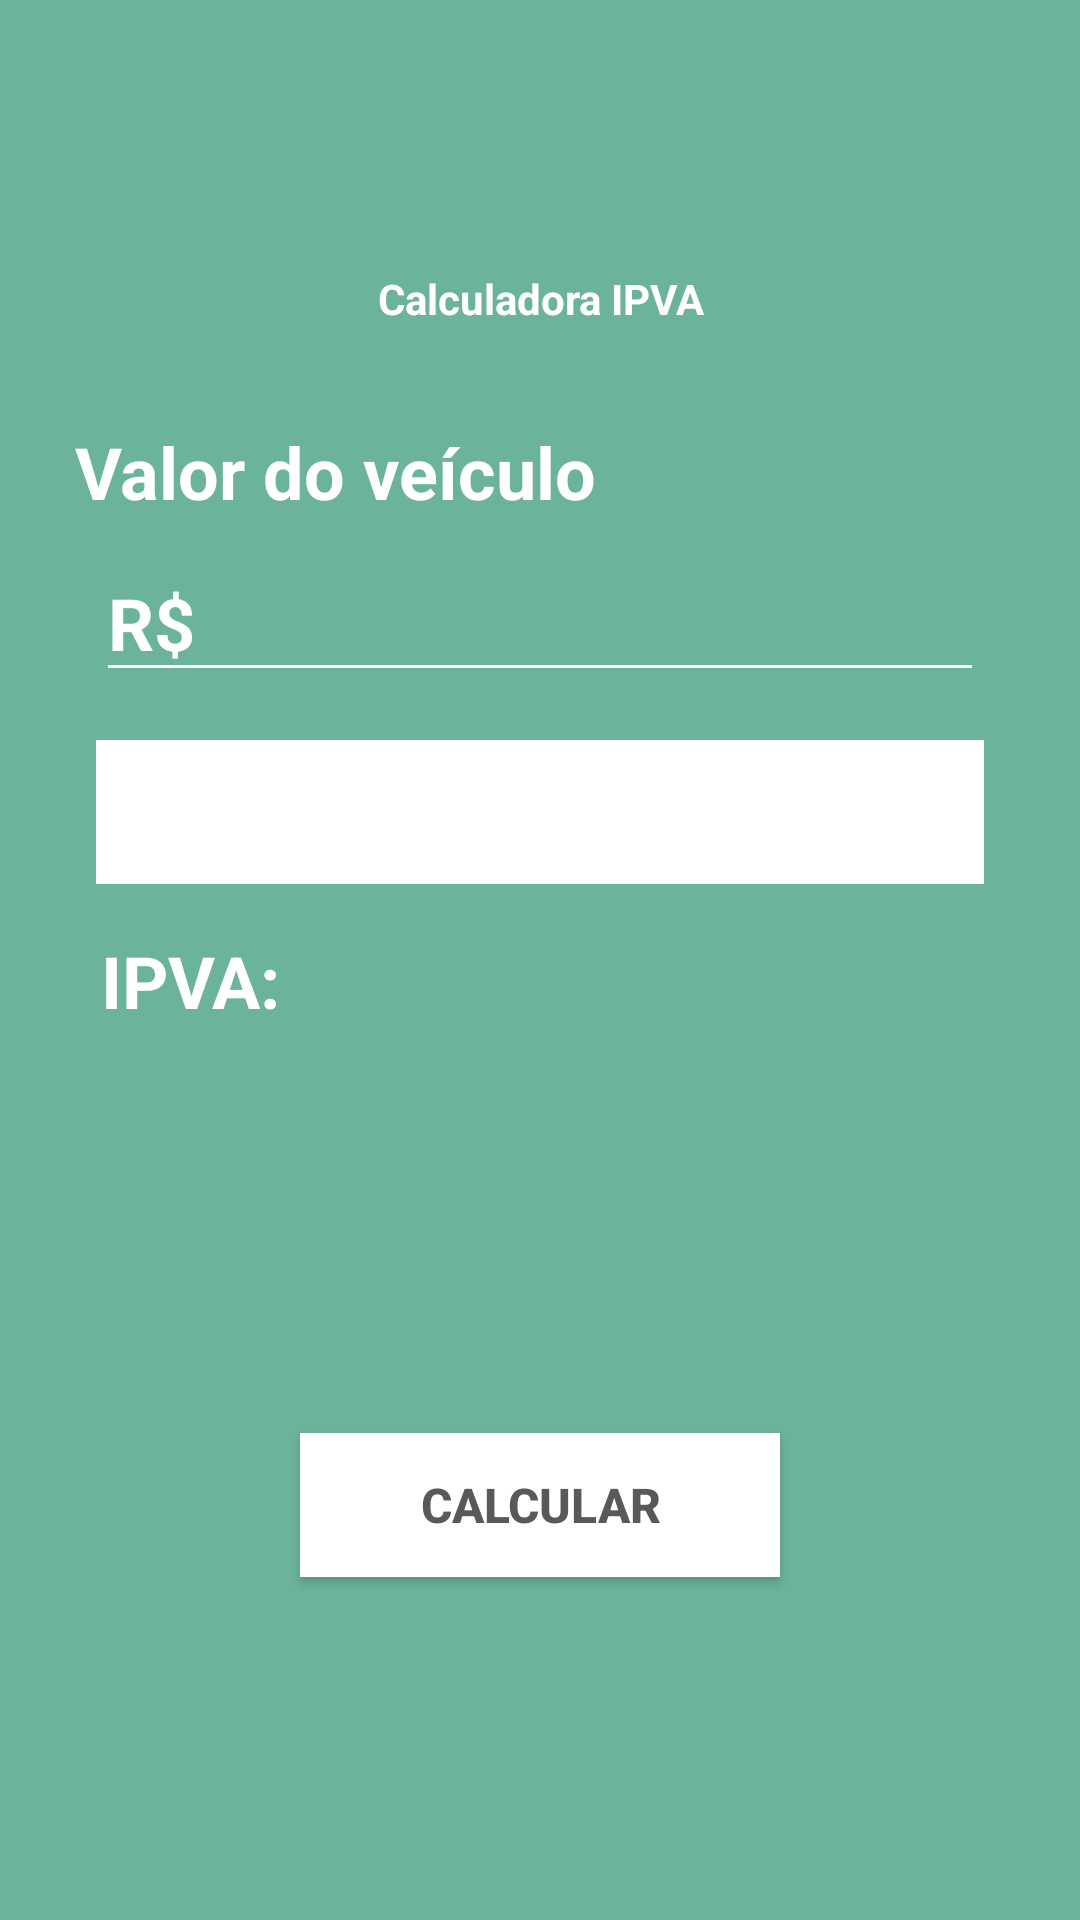

The Android layout XML behind this screen, and the referenced resources:
<!-- AndroidManifest.xml: application theme Theme.CalculadoraDeIPVA -->
<!-- res/layout/activity_main.xml -->
<?xml version="1.0" encoding="utf-8"?>
<androidx.constraintlayout.widget.ConstraintLayout xmlns:android="http://schemas.android.com/apk/res/android"
    xmlns:app="http://schemas.android.com/apk/res-auto"
    xmlns:tools="http://schemas.android.com/tools"
    android:layout_width="match_parent"
    android:layout_height="match_parent"
    android:background="@color/colorBackground"
    tools:context=".MainActivity">

    <ImageView
        android:id="@+id/imageView2"
        android:layout_width="50dp"
        android:layout_height="50dp"
        android:layout_marginStart="32dp"
        android:layout_marginTop="32dp"
        android:layout_marginEnd="32dp"
        app:layout_constraintEnd_toEndOf="parent"
        app:layout_constraintHorizontal_bias="0.498"
        app:layout_constraintStart_toStartOf="parent"
        app:layout_constraintTop_toTopOf="parent"
        app:srcCompat="@drawable/budget" />

    <TextView
        android:id="@+id/textView3"
        android:layout_width="0dp"
        android:layout_height="wrap_content"
        android:layout_marginStart="32dp"
        android:layout_marginTop="8dp"
        android:layout_marginEnd="32dp"
        android:text="Calculadora IPVA"
        android:textAlignment="center"
        android:textColor="@color/white"
        android:textSize="14sp"
        android:textStyle="bold"
        app:layout_constraintEnd_toEndOf="parent"
        app:layout_constraintHorizontal_bias="0.5"
        app:layout_constraintStart_toStartOf="parent"
        app:layout_constraintTop_toBottomOf="@+id/imageView2" />

    <Button
        android:id="@+id/btnCalcular"
        android:layout_width="0dp"
        android:layout_height="wrap_content"
        android:layout_marginStart="100dp"
        android:layout_marginEnd="100dp"
        android:layout_marginBottom="16dp"
        android:background="@color/white"
        android:text="CALCULAR"
        android:textColor="#595959"
        android:textSize="16sp"
        android:textStyle="bold"
        app:layout_constraintBottom_toBottomOf="parent"
        app:layout_constraintEnd_toEndOf="parent"
        app:layout_constraintHorizontal_bias="0.0"
        app:layout_constraintStart_toStartOf="parent"
        app:layout_constraintTop_toBottomOf="@+id/txvBaseCalc"
        app:layout_constraintVertical_bias="0.209" />

    <TextView
        android:id="@+id/txvValorIPVA"
        android:layout_width="293dp"
        android:layout_height="93dp"
        android:layout_marginStart="32dp"
        android:layout_marginTop="16dp"
        android:layout_marginEnd="32dp"
        android:text="IPVA:"
        android:textColor="@color/white"
        android:textColorHint="@color/white"
        android:textSize="24sp"
        android:textStyle="bold"
        app:layout_constraintEnd_toEndOf="parent"
        app:layout_constraintHorizontal_bias="0.5"
        app:layout_constraintStart_toStartOf="parent"
        app:layout_constraintTop_toBottomOf="@+id/spnEstado" />

    <EditText
        android:id="@+id/edtValorVeiculo"
        android:layout_width="0dp"
        android:layout_height="wrap_content"
        android:layout_marginStart="32dp"
        android:layout_marginTop="8dp"
        android:layout_marginEnd="32dp"
        android:backgroundTint="@color/white"
        android:ems="10"
        android:hint="R$"
        android:inputType="number"
        android:textColor="@color/white"
        android:textColorHint="@color/white"
        android:textSize="24sp"
        android:textStyle="bold"
        app:layout_constraintEnd_toEndOf="parent"
        app:layout_constraintHorizontal_bias="0.496"
        app:layout_constraintStart_toStartOf="parent"
        app:layout_constraintTop_toBottomOf="@+id/textView5" />

    <TextView
        android:id="@+id/textView5"
        android:layout_width="wrap_content"
        android:layout_height="wrap_content"
        android:layout_marginTop="32dp"
        android:text="Valor do veículo"
        android:textColor="@color/white"
        android:textColorHint="@color/white"
        android:textSize="24sp"
        android:textStyle="bold"
        app:layout_constraintEnd_toEndOf="parent"
        app:layout_constraintHorizontal_bias="0.135"
        app:layout_constraintStart_toStartOf="parent"
        app:layout_constraintTop_toBottomOf="@+id/textView3" />

    <Spinner
        android:id="@+id/spnEstado"
        android:layout_width="0dp"
        android:layout_height="wrap_content"
        android:layout_marginStart="32dp"
        android:layout_marginTop="16dp"
        android:layout_marginEnd="32dp"
        android:background="@color/white"
        android:minHeight="48dp"
        app:layout_constraintEnd_toEndOf="parent"
        app:layout_constraintHorizontal_bias="0.5"
        app:layout_constraintStart_toStartOf="parent"
        app:layout_constraintTop_toBottomOf="@+id/edtValorVeiculo"
        tools:ignore="SpeakableTextPresentCheck" />

    <TextView
        android:id="@+id/txvBaseCalc"
        android:layout_width="0dp"
        android:layout_height="40dp"
        android:layout_marginStart="64dp"
        android:layout_marginTop="8dp"
        android:layout_marginEnd="64dp"
        android:textColor="@color/white"
        android:textSize="16sp"
        app:layout_constraintEnd_toEndOf="parent"
        app:layout_constraintHorizontal_bias="0.5"
        app:layout_constraintStart_toStartOf="parent"
        app:layout_constraintTop_toBottomOf="@+id/txvValorIPVA" />
</androidx.constraintlayout.widget.ConstraintLayout>
<!-- resources referenced by this layout -->
<resources>
  <color name="colorBackground">#6CB39D</color>
  <color name="white">#FFFFFFFF</color>
  <style name="Theme.CalculadoraDeIPVA" parent="Theme.AppCompat.Light.NoActionBar">
          
          <item name="colorPrimary">@color/purple_500</item>
          <item name="colorPrimaryVariant">@color/colorBackground</item>
          <item name="colorOnPrimary">@color/white</item>
          
          <item name="colorSecondary">@color/teal_200</item>
          <item name="colorSecondaryVariant">@color/teal_700</item>
          <item name="colorOnSecondary">@color/black</item>
          
          <item name="android:statusBarColor" tools:targetApi="l">?attr/colorPrimaryVariant</item>
          
      </style>
  <color name="purple_500">#FF6200EE</color>
  <color name="teal_200">#FF03DAC5</color>
  <color name="teal_700">#FF018786</color>
  <color name="black">#FF000000</color>
</resources>
